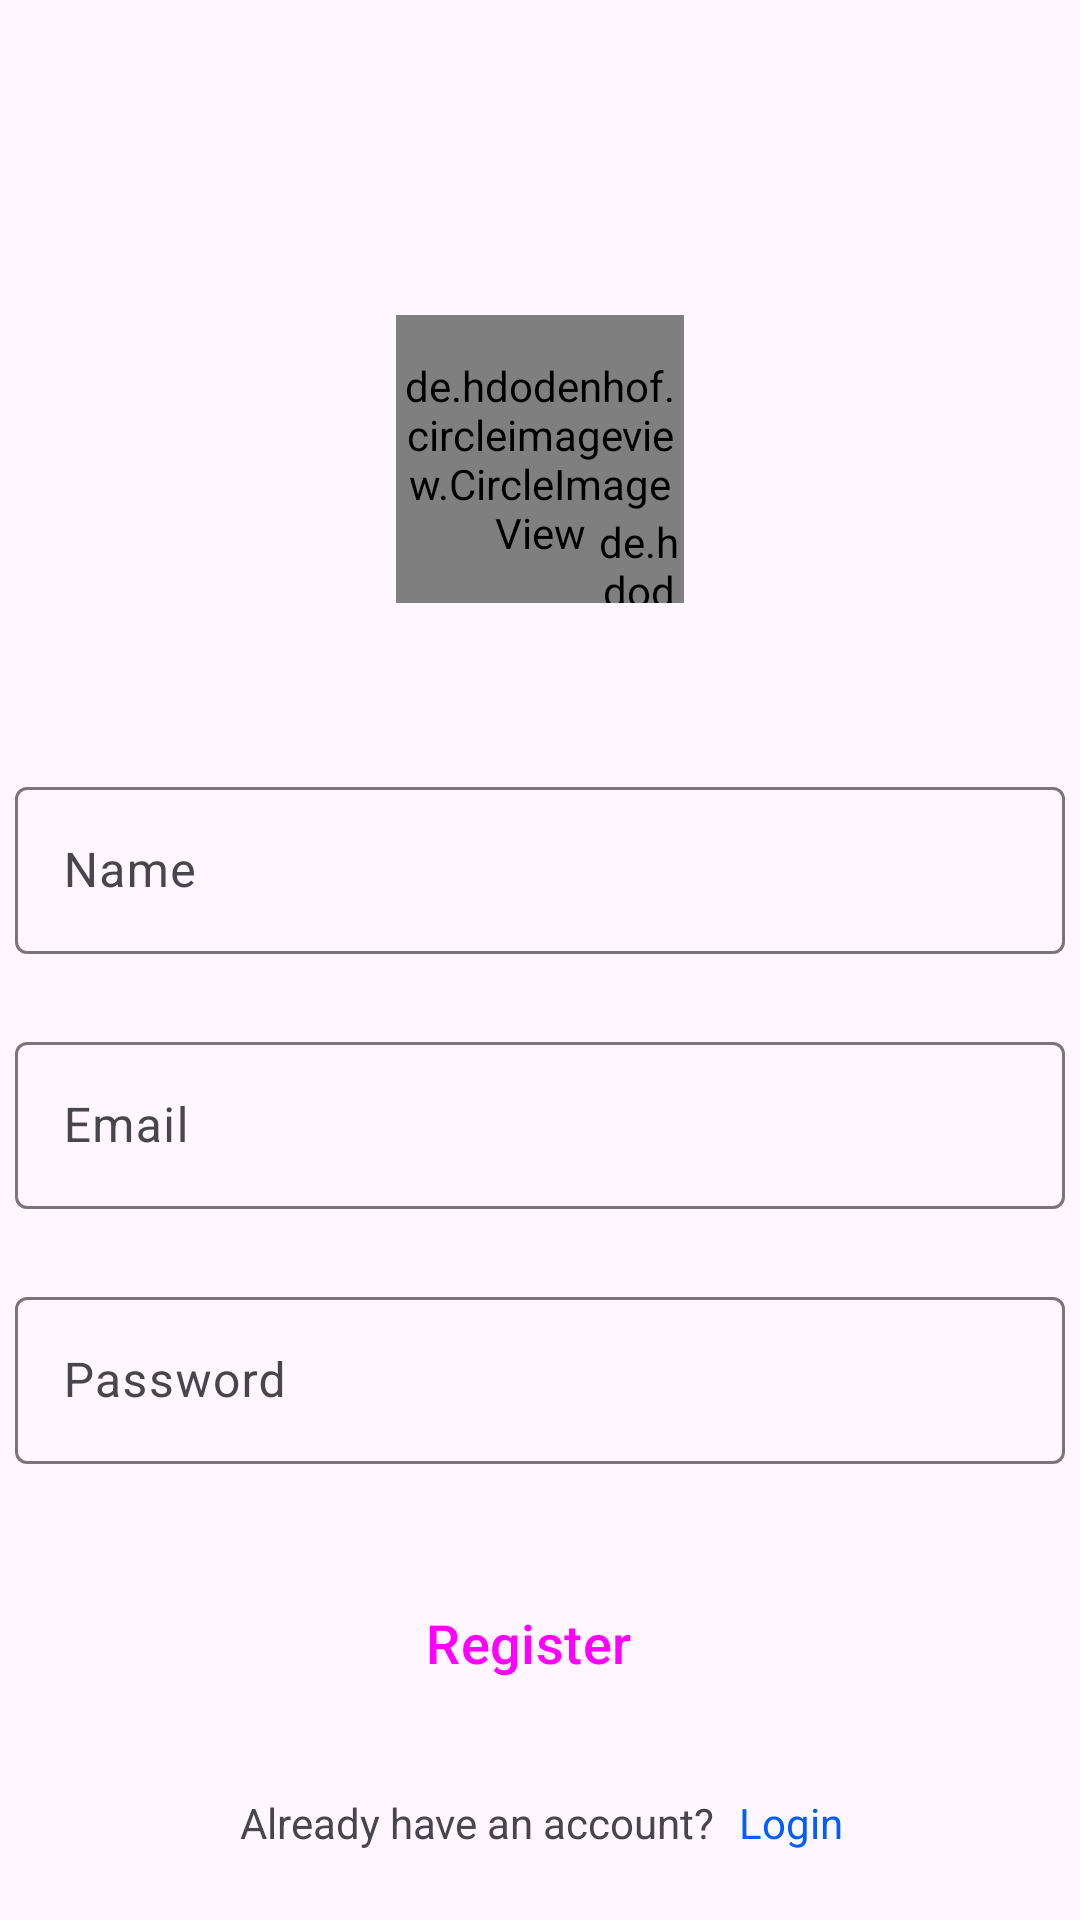

The Android layout XML behind this screen, and the referenced resources:
<!-- AndroidManifest.xml: application theme Theme.InstagramClone -->
<!-- res/layout/activity_register.xml -->
<?xml version="1.0" encoding="utf-8"?>
<androidx.constraintlayout.widget.ConstraintLayout xmlns:android="http://schemas.android.com/apk/res/android"
    xmlns:app="http://schemas.android.com/apk/res-auto"
    xmlns:tools="http://schemas.android.com/tools"
    android:layout_width="match_parent"
    android:layout_height="match_parent"
    tools:context=".ui.launcher.RegisterActivity">

    <de.hdodenhof.circleimageview.CircleImageView
        android:id="@+id/profile_image"
        android:layout_width="96dp"
        android:layout_height="96dp"
        android:layout_marginTop="105dp"
        android:src="@drawable/user"
        app:civ_border_color="#FF000000"
        app:civ_border_width="2dp"
        app:layout_constraintEnd_toEndOf="parent"
        app:layout_constraintStart_toStartOf="parent"
        app:layout_constraintTop_toTopOf="parent"
        tools:ignore="ImageContrastCheck" />

    <de.hdodenhof.circleimageview.CircleImageView
        android:id="@+id/addImage"
        android:layout_width="30dp"
        android:layout_height="30dp"
        android:src="@drawable/plus_blue"
        app:civ_border_color="@color/white"
        app:civ_border_width="2dp"
        app:layout_constraintBottom_toBottomOf="@+id/profile_image"
        app:layout_constraintEnd_toEndOf="@+id/profile_image"
        app:layout_constraintHorizontal_bias="1.0"
        app:layout_constraintStart_toStartOf="@+id/profile_image"
        app:layout_constraintTop_toTopOf="@+id/profile_image"
        app:layout_constraintVertical_bias="1.0" />

    <com.google.android.material.textfield.TextInputLayout
        android:id="@+id/etName"
        android:layout_width="350dp"
        android:layout_height="wrap_content"
        android:layout_marginStart="32dp"
        android:layout_marginTop="56dp"
        android:layout_marginEnd="32dp"
        android:hint="@string/name"
        app:layout_constraintEnd_toEndOf="parent"
        app:layout_constraintStart_toStartOf="parent"
        app:layout_constraintTop_toBottomOf="@+id/profile_image">

        <com.google.android.material.textfield.TextInputEditText
            android:layout_width="350dp"
            android:layout_height="wrap_content"
            android:visibility="visible"
            android:layout_gravity="center"
            tools:ignore="TextContrastCheck" />

    </com.google.android.material.textfield.TextInputLayout>

    <com.google.android.material.textfield.TextInputLayout
        android:id="@+id/etEmail"
        android:layout_width="350dp"
        android:layout_height="wrap_content"
        android:layout_marginTop="24dp"
        android:hint="@string/email"
        app:layout_constraintEnd_toEndOf="@+id/etName"
        app:layout_constraintStart_toStartOf="@+id/etName"
        app:layout_constraintTop_toBottomOf="@+id/etName">

        <com.google.android.material.textfield.TextInputEditText
            android:layout_width="350dp"
            android:layout_height="wrap_content"
            android:inputType="textEmailAddress"
            android:visibility="visible"
            android:layout_gravity="center"
            tools:ignore="TextContrastCheck" />

    </com.google.android.material.textfield.TextInputLayout>

    <com.google.android.material.textfield.TextInputLayout
        android:id="@+id/etPassword"
        android:layout_width="350dp"
        android:layout_height="wrap_content"
        android:layout_marginTop="24dp"
        android:hint="@string/password"
        app:layout_constraintEnd_toEndOf="@+id/etEmail"
        app:layout_constraintStart_toStartOf="@+id/etEmail"
        app:layout_constraintTop_toBottomOf="@+id/etEmail">

        <com.google.android.material.textfield.TextInputEditText
            android:layout_width="350dp"
            android:layout_height="wrap_content"
            android:inputType="textPassword"
            android:visibility="visible"
            android:layout_gravity="center"
            tools:ignore="TextContrastCheck" />

    </com.google.android.material.textfield.TextInputLayout>

    <Button
        android:id="@+id/btnRegister"
        style="@style/Widget.Material3.Button.Icon"
        android:layout_width="200dp"
        android:layout_height="55dp"
        android:layout_marginTop="32dp"
        android:text="@string/register"
        android:textSize="18sp"
        android:backgroundTint="@color/blue"
        app:layout_constraintEnd_toEndOf="@+id/etPassword"
        app:layout_constraintStart_toStartOf="@+id/etPassword"
        app:layout_constraintTop_toBottomOf="@+id/etPassword" />

    <TextView
        android:id="@+id/loginAsk"
        android:layout_width="wrap_content"
        android:layout_height="wrap_content"
        android:text="@string/haveAccount"
        android:layout_marginEnd="42dp"
        app:layout_constraintBottom_toBottomOf="parent"
        app:layout_constraintEnd_toEndOf="parent"
        app:layout_constraintStart_toStartOf="parent"
        app:layout_constraintTop_toBottomOf="@+id/btnRegister" />

    <TextView
        android:id="@+id/login"
        android:layout_width="wrap_content"
        android:layout_height="wrap_content"
        android:text="@string/login"
        android:textColor="@color/blue"
        android:layout_marginStart="8dp"
        app:layout_constraintBottom_toBottomOf="parent"
        app:layout_constraintStart_toEndOf="@+id/loginAsk"
        app:layout_constraintTop_toBottomOf="@+id/btnRegister" />

</androidx.constraintlayout.widget.ConstraintLayout>
<!-- resources referenced by this layout -->
<resources>
  <color name="blue">#005EFF</color>
  <color name="white">#FFFFFFFF</color>
  <string name="email">Email</string>
  <string name="haveAccount">Already have an account?</string>
  <string name="login">Login</string>
  <string name="name">Name</string>
  <string name="password">Password</string>
  <string name="register">Register</string>
  <style name="Theme.InstagramClone" parent="Base.Theme.InstagramClone" />
  <style name="Base.Theme.InstagramClone" parent="Theme.Material3.DayNight.NoActionBar">
          
           <item name="colorPrimary">@color/black</item>
           <item name="android:windowLightStatusBar">true</item>
          <item name="android:statusBarColor">?attr/colorPrimaryVariant</item>
  
          <item name="colorPrimaryVariant">?android:attr/windowBackground</item>
      </style>
  <color name="black">#FF000000</color>
</resources>
